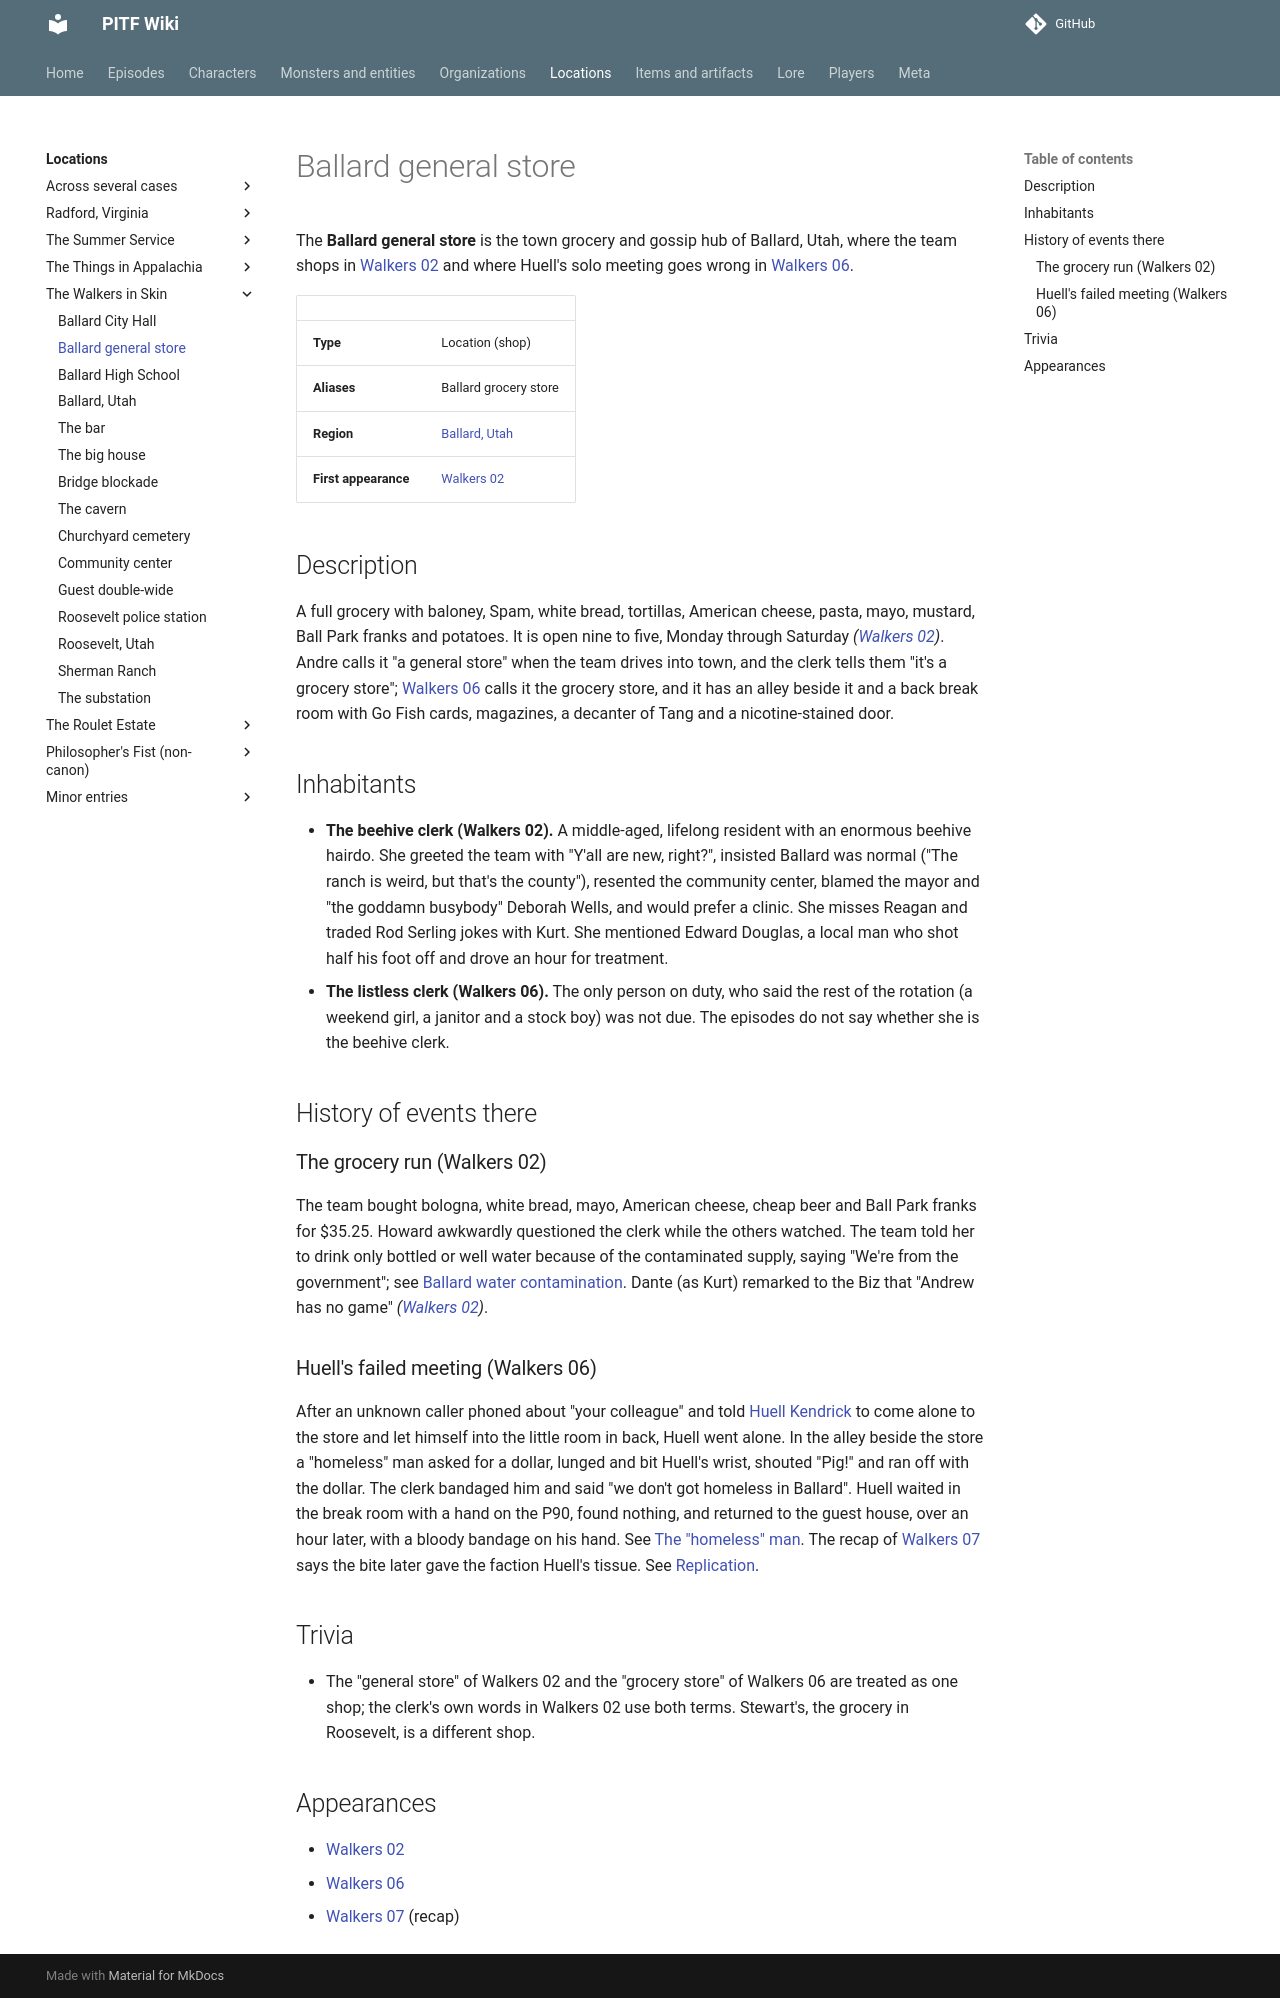

repository: AndreTInfante/pitf-wiki · page: locations/ballard-general-store/index.html · generator: mkdocs

# Ballard general store

The **Ballard general store** is the town grocery and gossip hub of Ballard, Utah, where the team shops in [Walkers 02](../episodes/walkers-in-skin/02.md) and where Huell's solo meeting goes wrong in [Walkers 06](../episodes/walkers-in-skin/06.md).

| | |
|---|---|
| **Type** | Location (shop) |
| **Aliases** | Ballard grocery store |
| **Region** | [Ballard, Utah](ballard-utah.md) |
| **First appearance** | [Walkers 02](../episodes/walkers-in-skin/02.md) |

## Description

A full grocery with baloney, Spam, white bread, tortillas, American cheese, pasta, mayo, mustard, Ball Park franks and potatoes. It is open nine to five, Monday through Saturday *([Walkers 02](../episodes/walkers-in-skin/02.md))*. Andre calls it "a general store" when the team drives into town, and the clerk tells them "it's a grocery store"; [Walkers 06](../episodes/walkers-in-skin/06.md) calls it the grocery store, and it has an alley beside it and a back break room with Go Fish cards, magazines, a decanter of Tang and a nicotine-stained door.

## Inhabitants

- **The beehive clerk (Walkers 02).** A middle-aged, lifelong resident with an enormous beehive hairdo. She greeted the team with "Y'all are new, right?", insisted Ballard was normal ("The ranch is weird, but that's the county"), resented the community center, blamed the mayor and "the goddamn busybody" Deborah Wells, and would prefer a clinic. She misses Reagan and traded Rod Serling jokes with Kurt. She mentioned Edward Douglas, a local man who shot half his foot off and drove an hour for treatment.
- **The listless clerk (Walkers 06).** The only person on duty, who said the rest of the rotation (a weekend girl, a janitor and a stock boy) was not due. The episodes do not say whether she is the beehive clerk.

## History of events there

### The grocery run (Walkers 02)

The team bought bologna, white bread, mayo, American cheese, cheap beer and Ball Park franks for $35.25. Howard awkwardly questioned the clerk while the others watched. The team told her to drink only bottled or well water because of the contaminated supply, saying "We're from the government"; see [Ballard water contamination](../lore/ballard-water-contamination.md). Dante (as Kurt) remarked to the Biz that "Andrew has no game" *([Walkers 02](../episodes/walkers-in-skin/02.md))*.

### Huell's failed meeting (Walkers 06)

After an unknown caller phoned about "your colleague" and told [Huell Kendrick](../characters/huell-kendrick.md) to come alone to the store and let himself into the little room in back, Huell went alone. In the alley beside the store a "homeless" man asked for a dollar, lunged and bit Huell's wrist, shouted "Pig!" and ran off with the dollar. The clerk bandaged him and said "we don't got homeless in Ballard". Huell waited in the break room with a hand on the P90, found nothing, and returned to the guest house, over an hour later, with a bloody bandage on his hand. See [The "homeless" man](../characters/homeless-biter.md). The recap of [Walkers 07](../episodes/walkers-in-skin/07.md) says the bite later gave the faction Huell's tissue. See [Replication](../lore/replication-process.md).

## Trivia

- The "general store" of Walkers 02 and the "grocery store" of Walkers 06 are treated as one shop; the clerk's own words in Walkers 02 use both terms. Stewart's, the grocery in Roosevelt, is a different shop.

## Appearances

- [Walkers 02](../episodes/walkers-in-skin/02.md)
- [Walkers 06](../episodes/walkers-in-skin/06.md)
- [Walkers 07](../episodes/walkers-in-skin/07.md) (recap)
